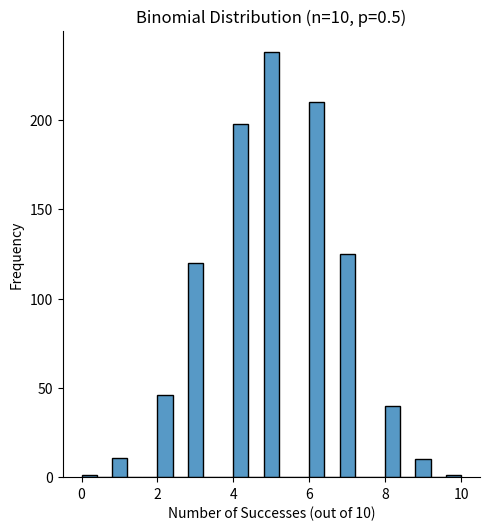
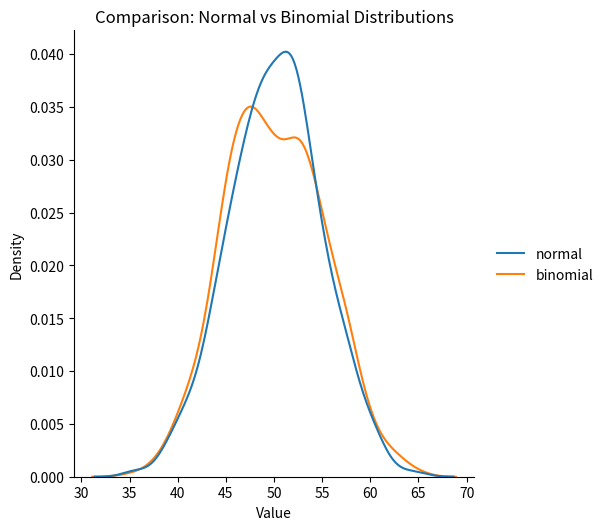

These charts were generated, in order, by the following Python code:
"""
Binomial Distribution Demonstration with NumPy, Matplotlib, and Seaborn
------------------------------------------------------------------------

Concept Recap:
--------------
1. Binomial Distribution is a DISCRETE distribution.
   - Example: Coin toss (Head or Tail).
   - Possible outcomes are COUNTABLE (0, 1, 2…n).
2. Parameters:
   - n     -> number of trials
   - p     -> probability of success in each trial
   - size  -> number of samples (shape of returned array)

Key Difference from Normal:
---------------------------
- Normal Distribution is CONTINUOUS (values like 1.1, 1.11, etc.)
- Binomial Distribution is DISCRETE (whole numbers, e.g. 0,1,2…)
- With large n and p≈0.5, binomial looks like a normal distribution.
"""

from numpy import random
import matplotlib.pyplot as plt
import seaborn as sns

# ------------------------------
# Example 1: Basic Binomial Distribution
# ------------------------------
print("\n" + "="*60)
print("EXAMPLE 1: Generate a Binomial Distribution with n=10, p=0.5, size=10")
print("="*60)

x1 = random.binomial(n=10, p=0.5, size=10)
print("Generated 10 samples of binomial distribution (10 coin tosses each):")
print(x1)
print("Important Note: Each value represents number of successes (e.g. heads) in 10 tosses.\n")


# ------------------------------
# Example 2: Visualization of Binomial Distribution
# ------------------------------
print("="*60)
print("EXAMPLE 2: Visualizing Binomial Distribution with Seaborn")
print("="*60)

x2 = random.binomial(n=10, p=0.5, size=1000)
print("Generated 1000 samples of binomial distribution (10 tosses, p=0.5).")
print("Plotting distribution curve...")

sns.displot(x2, kde=False)  # Histogram without KDE, since Binomial is discrete
plt.title("Binomial Distribution (n=10, p=0.5)")
plt.xlabel("Number of Successes (out of 10)")
plt.ylabel("Frequency")
plt.show()


# ------------------------------
# Example 3: Binomial vs Normal Distribution
# ------------------------------
print("="*60)
print("EXAMPLE 3: Comparing Binomial Distribution with Normal Distribution")
print("="*60)

data = {
    "normal": random.normal(loc=50, scale=5, size=1000),     # continuous
    "binomial": random.binomial(n=100, p=0.5, size=1000)     # discrete
}

print("Generated 1000 samples each of Normal(loc=50, scale=5) and Binomial(n=100, p=0.5).")
print("Now comparing their distribution curves...")

sns.displot(data, kind="kde")
plt.title("Comparison: Normal vs Binomial Distributions")
plt.xlabel("Value")
plt.ylabel("Density")
plt.show()

print("\nKey Observation:")
print("- Normal is continuous → smooth bell curve.")
print("- Binomial is discrete → steps at integer values.")
print("- For large n and p≈0.5, binomial curve approximates normal.\n")

print("✅ All Binomial Distribution demonstrations completed successfully!")
